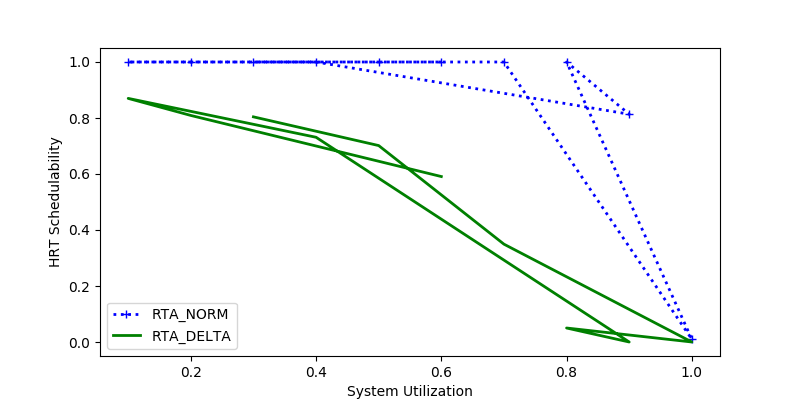

The data file committed next to this chart (first rows):
sys_util, RTA_NORM, RTA_DELTA
0.6, 1.0, 0.5909
0.2, 1.0, 0.8091
0.1, 1.0, 0.8701
0.4, 1.0, 0.7311
0.9, 0.8136, 0.0
0.8, 1.0, 0.05
1.0, 0.01, 0.0
0.7, 1.0, 0.3494
0.5, 1.0, 0.7015
0.3, 1.0, 0.8041
